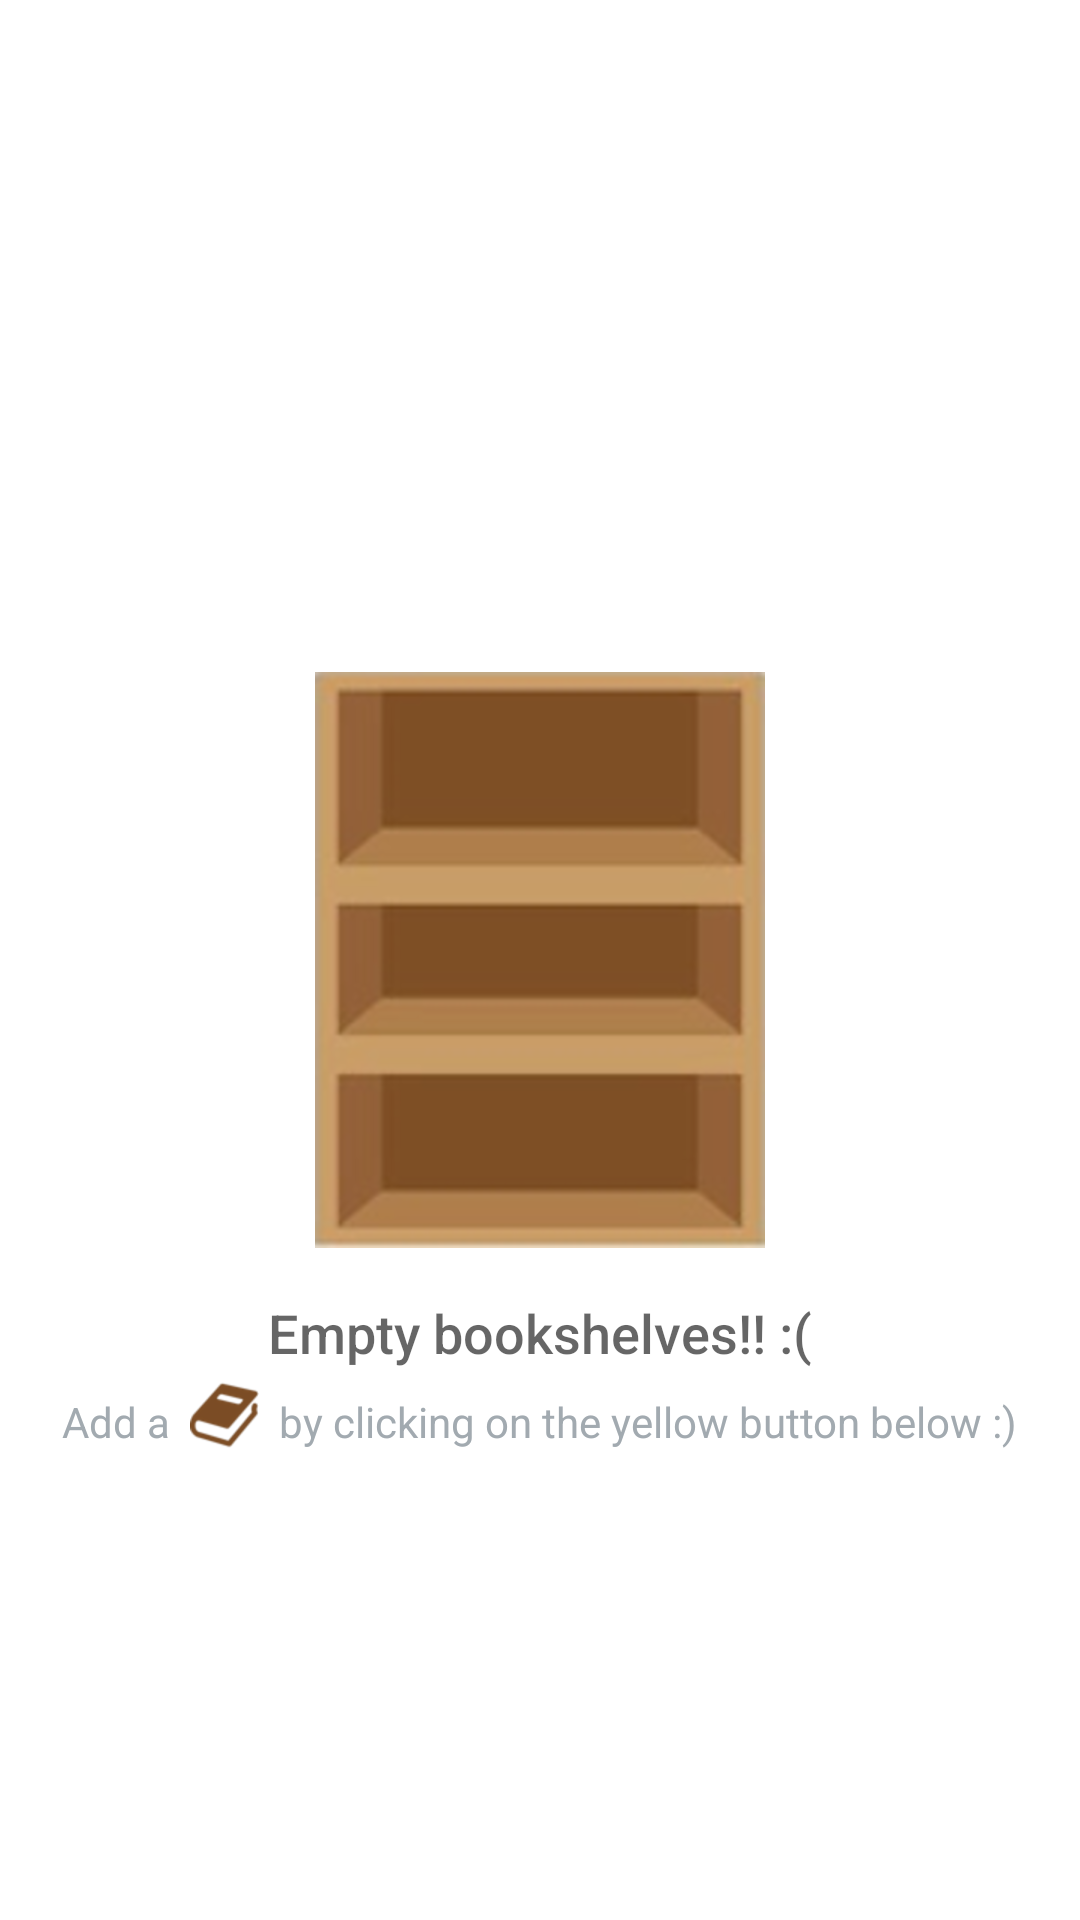

This screen was rendered from an Android layout file. Write that file and the resources it references.
<!-- AndroidManifest.xml: application theme AppTheme -->
<!-- res/layout/empty_view.xml -->
<?xml version="1.0" encoding="utf-8"?>
<RelativeLayout
    xmlns:android="http://schemas.android.com/apk/res/android"
    xmlns:app="http://schemas.android.com/apk/res-auto"
    xmlns:tools="http://schemas.android.com/tools"
    android:layout_width="match_parent"
    android:layout_height="match_parent"
    android:background="@android:color/white"
    android:layout_gravity="center">

    <ImageView
        android:id="@+id/empty_bookshelf_image"
        android:layout_width="wrap_content"
        android:layout_height="wrap_content"
        android:layout_centerInParent="true"
        android:src="@drawable/empty_bookshelf"/>

    <TextView
        android:id="@+id/empty_title_text"
        android:layout_width="wrap_content"
        android:layout_height="wrap_content"
        android:layout_below="@+id/empty_bookshelf_image"
        android:layout_centerHorizontal="true"
        android:fontFamily="sans-serif-medium"
        android:paddingTop="16dp"
        android:text="@string/empty_view_title_text"
        android:textAppearance="?android:textAppearanceMedium"/>

    <LinearLayout
        android:layout_width="wrap_content"
        android:layout_height="wrap_content"
        android:orientation="horizontal"
        android:layout_below="@+id/empty_title_text"
        android:layout_centerHorizontal="true"
        >

        <TextView
            android:id="@+id/empty_subtitle_text"
            android:layout_width="wrap_content"
            android:layout_height="wrap_content"
            android:fontFamily="sans-serif"
            android:paddingTop="8dp"
            android:gravity="center_vertical"
            android:text="@string/empty_view_subtitle_text1"
            android:textAppearance="?android:textAppearanceSmall"
            android:textColor="#A2AAB0"/>

        <ImageView
            android:layout_width="wrap_content"
            android:layout_height="wrap_content"
            android:src="@drawable/book"
            android:layout_gravity="bottom"
            />

        <TextView
            android:layout_width="wrap_content"
            android:layout_height="wrap_content"
            android:fontFamily="sans-serif"
            android:paddingTop="8dp"
            android:gravity="center_vertical"
            android:text="@string/empty_view_subtitle_text2"
            android:textAppearance="?android:textAppearanceSmall"
            android:textColor="#A2AAB0"
            />
    </LinearLayout>
</RelativeLayout>
<!-- resources referenced by this layout -->
<resources>
  <!-- drawable book: png bitmap (drawable-hdpi, 2115 bytes) -->
  <!-- drawable empty_bookshelf: png bitmap (drawable-hdpi, 28532 bytes) -->
  <string name="empty_view_subtitle_text1">Add a\u0020\u0020</string>
  <string name="empty_view_subtitle_text2">\u0020 by clicking on the yellow button below :)</string>
  <string name="empty_view_title_text">Empty bookshelves!! :(</string>
  <style name="AppTheme" parent="Theme.AppCompat.Light.DarkActionBar">
          
          <item name="colorPrimary">@color/colorPrimary</item>
          <item name="colorPrimaryDark">@color/colorPrimaryDark</item>
          <item name="colorAccent">@color/colorAccent</item>
      </style>
  <color name="colorPrimary">#0336FF</color>
  <color name="colorPrimaryDark">#3700B3</color>
  <color name="colorAccent">#FFDE03</color>
</resources>
